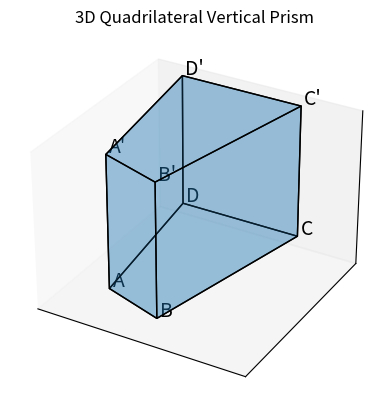

Source code (Python):
import matplotlib.pyplot as plt
import numpy as np
from mpl_toolkits.mplot3d.art3d import Poly3DCollection

# Create a figure and an axes
fig = plt.figure()
ax = fig.add_subplot(111, projection='3d')

# Define the vertices of the quadrilateral vertical prism
# Base vertices are A, B, C, D and their corresponding top vertices are A', B', C', D'
vertices = np.array([
    [0.5, 0, 0],  # A 0
    [2, -0.5, 0],  # B 1
    [3, 4, 0],  # C 2
    [0, 4, 0],  # D 3
    [0.5, 0, 4],  # A' 4
    [2, -0.5, 4],  # B' 5
    [3, 4, 4],  # C' 6
    [0, 4, 4]   # D' 7
])

# Define the sides (each as a list of indices into the vertices array)
faces = [
    [vertices[0], vertices[1], vertices[2], vertices[3]],  # ABCD
    [vertices[4], vertices[5], vertices[6], vertices[7]],  # A'B'C'D'
    [vertices[0], vertices[4], vertices[5], vertices[1]],  # AA'BB'
    [vertices[1], vertices[5], vertices[6], vertices[2]],  # BB'CC'
    [vertices[2], vertices[6], vertices[7], vertices[3]],  # CC'DD'
    [vertices[3], vertices[7], vertices[4], vertices[0]]   # DD'AA'
]

# Create a 3D polygon collection
poly3d = Poly3DCollection(faces, edgecolor='k', alpha=.25)

# Add the collection to the axes
ax.add_collection3d(poly3d)

# Auto scale to the mesh size
scale = vertices.flatten()
ax.auto_scale_xyz(scale, scale, scale)

# Removing axis labels and ticks
ax.set_xticks([])
ax.set_yticks([])
ax.set_zticks([])
ax.set_xlabel('')
ax.set_ylabel('')
ax.set_zlabel('')

# Labels and titles
vertex_labels = ['A', 'B', 'C', 'D', "A'", "B'", "C'", "D'"]
offset = 0.05  # Adjust offset if necessary for visibility
for i, txt in enumerate(vertex_labels):
    ax.text(*(vertices[i] + offset), txt, size=14, zorder=1, color='k')

ax.set_title('3D Quadrilateral Vertical Prism')

# Show the plot
plt.show()
